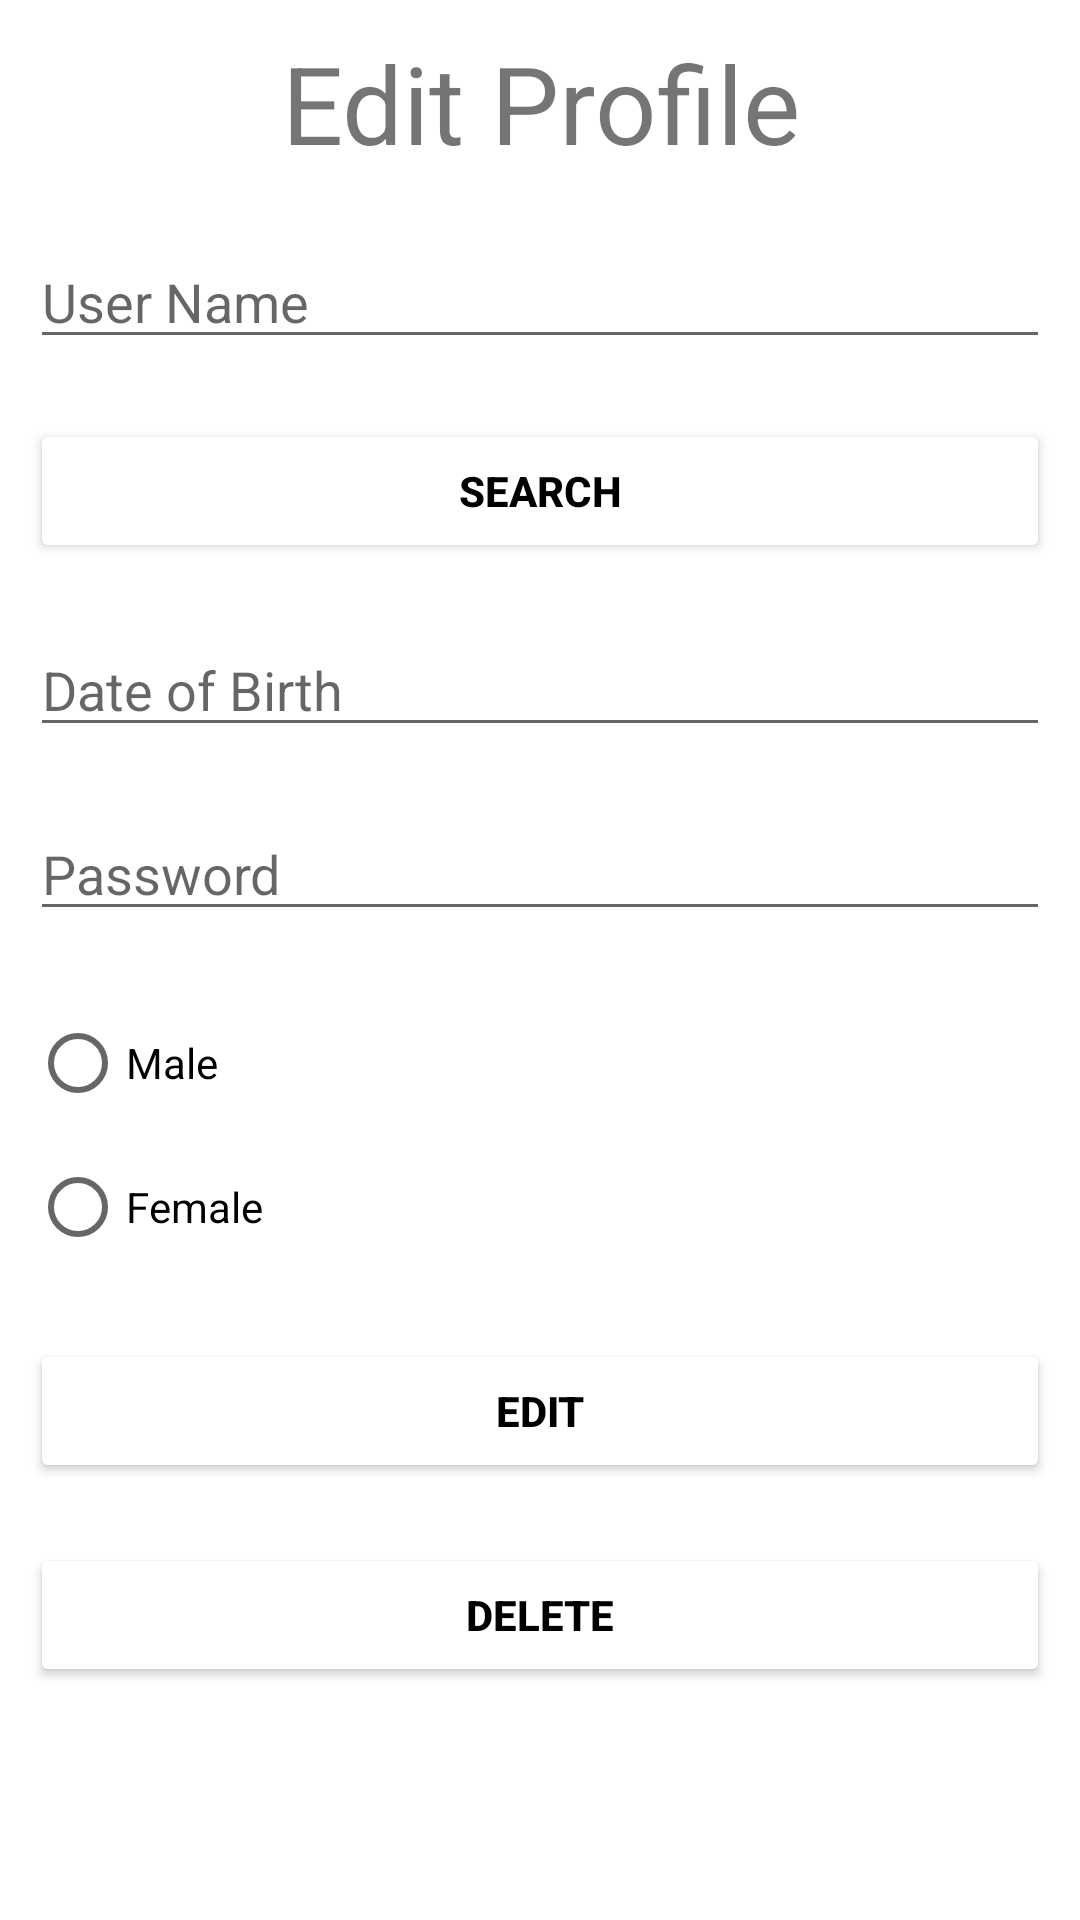

Produce the Android XML layout that renders to this screen, including the resource entries it uses.
<!-- AndroidManifest.xml: application theme Theme.It19004778ModelPaper -->
<!-- res/layout/activity_edit_profile.xml -->
<?xml version="1.0" encoding="utf-8"?>
<LinearLayout xmlns:android="http://schemas.android.com/apk/res/android"
    xmlns:app="http://schemas.android.com/apk/res-auto"
    xmlns:tools="http://schemas.android.com/tools"
    android:layout_width="match_parent"
    android:layout_height="match_parent"
    android:layout_margin="10dp"
    android:orientation="vertical"
    tools:context=".EditProfile">

    <TextView
        android:id="@+id/textView3"
        android:layout_width="match_parent"
        android:layout_height="wrap_content"
        android:layout_margin="10dp"
        android:gravity="center"
        android:text="Edit Profile"
        android:textSize="36dp" />

    <EditText
        android:id="@+id/etUserNameEP"
        android:layout_width="match_parent"
        android:layout_height="wrap_content"
        android:layout_margin="10dp"
        android:ems="10"
        android:hint="User Name"
        android:inputType="textPersonName" />

    <Button
        android:id="@+id/btnSearch"
        android:layout_width="match_parent"
        android:layout_height="wrap_content"
        android:layout_margin="10dp"
        android:backgroundTint="@color/white"
        android:text="Search"
        android:textColor="@color/black"
        android:textStyle="bold" />

    <EditText
        android:id="@+id/etDOBEP"
        android:layout_width="match_parent"
        android:layout_height="wrap_content"
        android:layout_margin="10dp"
        android:ems="10"
        android:hint="Date of Birth"
        android:inputType="date" />

    <EditText
        android:id="@+id/etPasswordEp"
        android:layout_width="match_parent"
        android:layout_height="wrap_content"
        android:layout_margin="10dp"
        android:ems="10"
        android:hint="Password"
        android:inputType="textPersonName" />

    <RadioGroup
        android:layout_width="match_parent"
        android:layout_height="wrap_content"
        android:layout_margin="10dp">

        <RadioButton
            android:id="@+id/rbMaleEP"
            android:layout_width="match_parent"
            android:layout_height="wrap_content"
            android:text="Male" />

        <RadioButton
            android:id="@+id/rbFemaleEp"
            android:layout_width="match_parent"
            android:layout_height="wrap_content"
            android:text="Female" />
    </RadioGroup>

    <Button
        android:id="@+id/btnEdit"
        android:layout_width="match_parent"
        android:layout_height="wrap_content"
        android:layout_margin="10dp"
        android:backgroundTint="@color/white"
        android:text="Edit"
        android:textColor="@color/black"
        android:textStyle="bold" />

    <Button
        android:id="@+id/btnDelete"
        android:layout_width="match_parent"
        android:layout_height="wrap_content"
        android:layout_margin="10dp"
        android:backgroundTint="@color/white"
        android:text="Delete"
        android:textColor="@color/black"
        android:textStyle="bold" />

</LinearLayout>
<!-- resources referenced by this layout -->
<resources>
  <style name="Theme.It19004778ModelPaper" parent="Theme.MaterialComponents.DayNight.DarkActionBar">
          
          <item name="colorPrimary">@color/purple_500</item>
          <item name="colorPrimaryVariant">@color/purple_700</item>
          <item name="colorOnPrimary">@color/white</item>
          
          <item name="colorSecondary">@color/teal_200</item>
          <item name="colorSecondaryVariant">@color/teal_700</item>
          <item name="colorOnSecondary">@color/black</item>
          
          <item name="android:statusBarColor" tools:targetApi="l">?attr/colorPrimaryVariant</item>
          
      </style>
  <!-- not gathered from this repository: default colours our renderer supplied (Android Studio template values) -->
  <color name="purple_500">#FF6200EE</color>
  <color name="purple_700">#FF3700B3</color>
  <color name="teal_200">#FF03DAC5</color>
  <color name="teal_700">#FF018786</color>
  <color name="black">#FF000000</color>
  <color name="white">#FFFFFFFF</color>
</resources>
